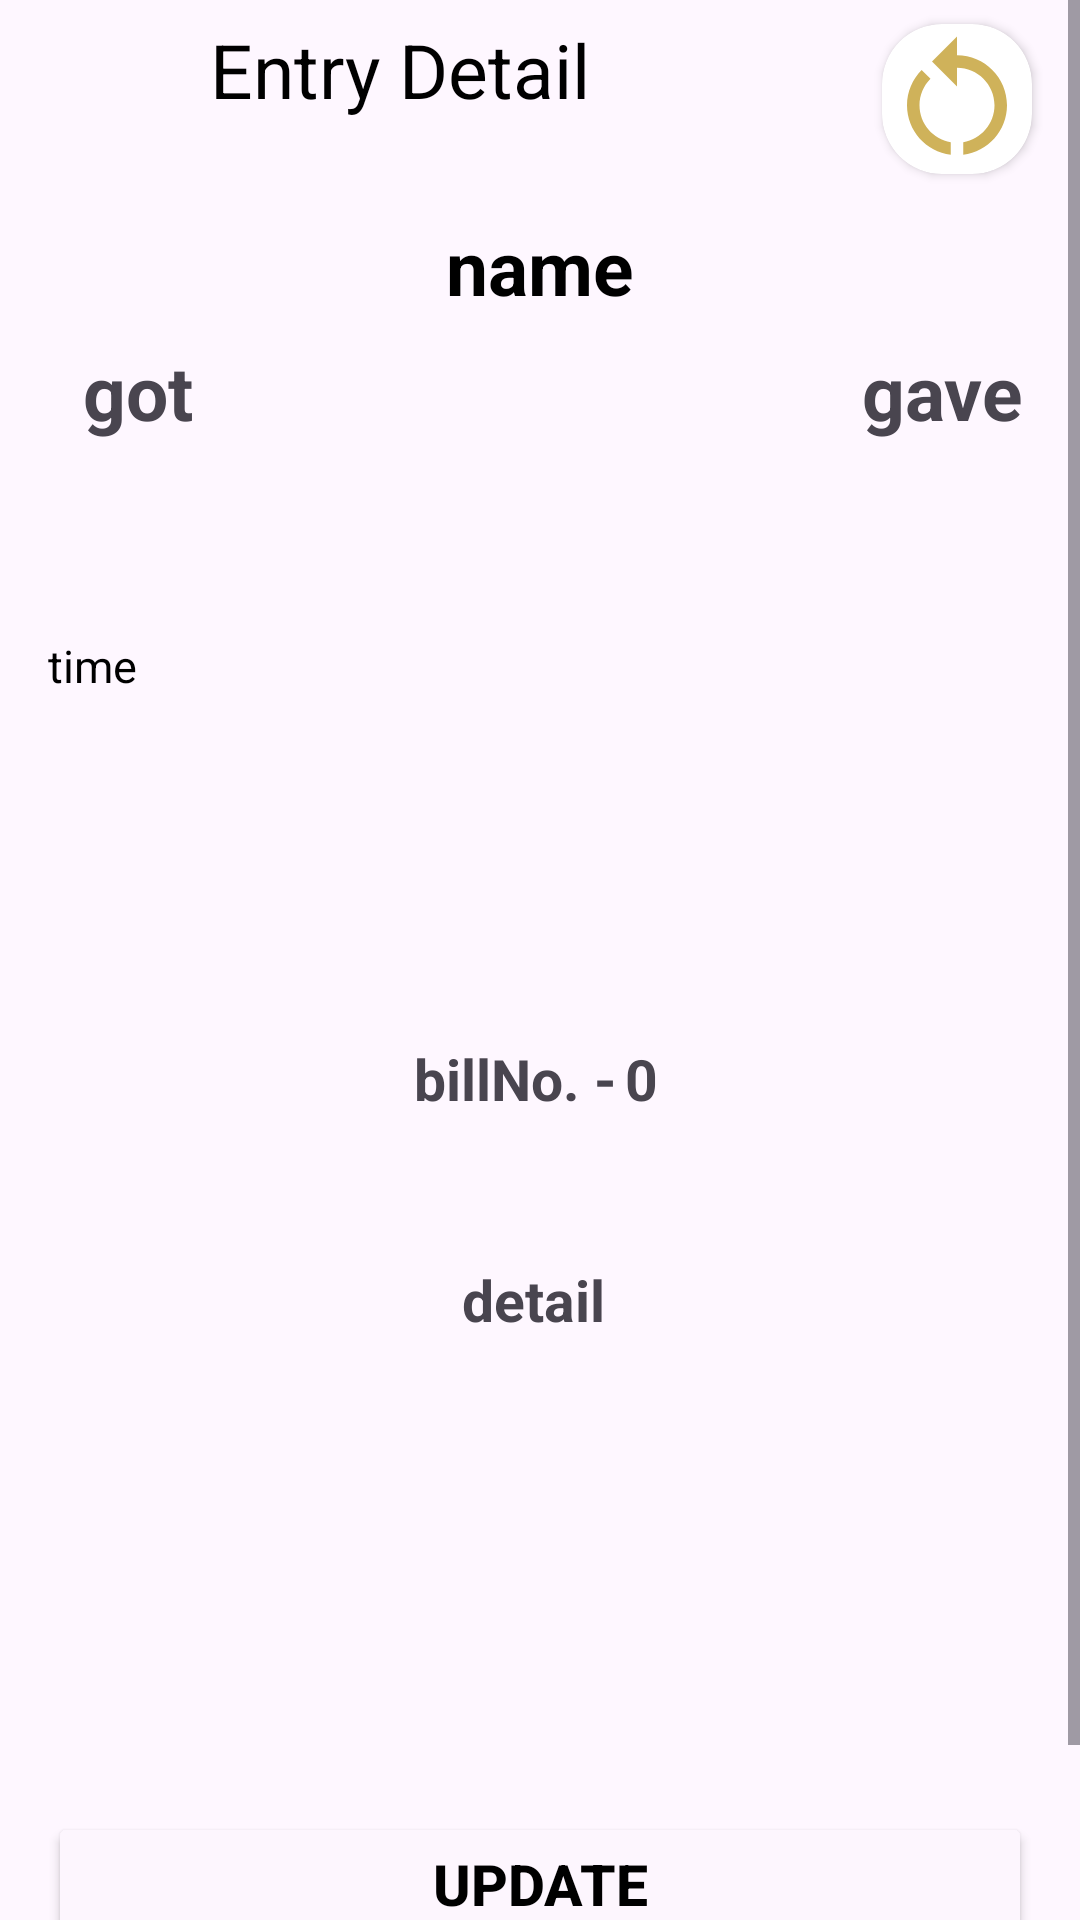

Here is an Android app screen rendered from its layout file. Give the layout XML and the strings, colors and styles it references.
<!-- AndroidManifest.xml: application theme Theme.DataEntryBook -->
<!-- res/layout/activity_entry_detail_sactivity.xml -->
<?xml version="1.0" encoding="utf-8"?>
<androidx.constraintlayout.widget.ConstraintLayout xmlns:android="http://schemas.android.com/apk/res/android"
    xmlns:app="http://schemas.android.com/apk/res-auto"
    xmlns:tools="http://schemas.android.com/tools"
    android:layout_width="match_parent"
    android:layout_height="match_parent"
    tools:context=".Activity.EntryDetailSActivity">

    <ScrollView
        android:layout_width="match_parent"
        android:layout_height="match_parent">

        <androidx.constraintlayout.widget.ConstraintLayout
            android:layout_width="match_parent"
            android:layout_height="wrap_content">


            <androidx.cardview.widget.CardView
                android:id="@+id/cardView6"
                android:layout_width="50dp"
                android:layout_height="50dp"
                android:layout_marginTop="8dp"
                android:layout_marginEnd="16dp"
                app:cardCornerRadius="20dp"
                app:layout_constraintEnd_toEndOf="parent"
                app:layout_constraintTop_toTopOf="parent">

                <ImageView
                    android:id="@+id/EDS_restartbtn"
                    android:layout_width="50dp"
                    android:layout_height="50dp"

                    app:srcCompat="@drawable/restart" />
            </androidx.cardview.widget.CardView>

            <ProgressBar
                android:id="@+id/loadingPrograssBarSE"
                android:layout_width="match_parent"
                android:layout_height="wrap_content"
                android:visibility="invisible"

                app:layout_constraintBottom_toBottomOf="parent"
                app:layout_constraintEnd_toEndOf="parent"
                app:layout_constraintHorizontal_bias="1.0"
                app:layout_constraintStart_toStartOf="parent"
                app:layout_constraintTop_toTopOf="parent"
                app:layout_constraintVertical_bias="0.499" />

            <TextView
                android:id="@+id/showtime_eds"

                android:layout_width="wrap_content"
                android:layout_height="wrap_content"

                android:layout_marginStart="16dp"
                android:layout_marginTop="16dp"
                android:gravity="center"
                android:text="time"

                android:textColor="@color/black"
                android:textSize="15sp"
                app:layout_constraintStart_toStartOf="parent"
                app:layout_constraintTop_toBottomOf="@+id/showgot_eds" />

            <TextView
                android:id="@+id/showname_eds"
                android:layout_width="wrap_content"
                android:layout_height="wrap_content"
                android:layout_marginTop="32dp"
                android:text="name"
                android:textColor="@color/black"
                android:textSize="25sp"

                android:textStyle="bold"
                app:layout_constraintEnd_toEndOf="parent"
                app:layout_constraintStart_toStartOf="parent"
                app:layout_constraintTop_toBottomOf="@+id/textView32" />

            <TextView
                android:id="@+id/showgot_eds"
                android:layout_width="wrap_content"
                android:layout_height="wrap_content"
                android:layout_marginStart="46dp"
                android:layout_marginTop="8dp"
                android:textColor="@color/red"
                android:textSize="30sp"
                app:layout_constraintStart_toStartOf="parent"
                app:layout_constraintTop_toBottomOf="@+id/textView38" />

            <Button
                android:id="@+id/deletbtn_eds"
                android:layout_width="match_parent"
                android:layout_height="wrap_content"
                android:layout_marginStart="16dp"
                android:layout_marginTop="32dp"
                android:layout_marginEnd="16dp"
                android:backgroundTint="#FDF6FE"
                android:text="Delete"
                android:textColor="@color/black"
                android:textSize="19sp"
                android:textStyle="bold"
                android:visibility="invisible"
                app:layout_constraintEnd_toEndOf="parent"
                app:layout_constraintStart_toStartOf="parent"
                app:layout_constraintTop_toBottomOf="@+id/showdetail_eds" />

            <Button
                android:id="@+id/updatebtn_eds"
                android:layout_width="match_parent"
                android:layout_height="wrap_content"
                android:layout_marginStart="16dp"
                android:layout_marginTop="100dp"
                android:layout_marginEnd="16dp"
                android:layout_marginBottom="52dp"
                android:backgroundTint="#FDF6FE"
                android:text="update"
                android:textColor="@color/black"
                android:textSize="19sp"
                android:textStyle="bold"
                app:layout_constraintBottom_toBottomOf="parent"
                app:layout_constraintEnd_toEndOf="parent"
                app:layout_constraintHorizontal_bias="0.0"
                app:layout_constraintStart_toStartOf="parent"
                app:layout_constraintTop_toBottomOf="@+id/showdetail_eds" />

            <TextView
                android:id="@+id/textView32"
                android:layout_width="wrap_content"
                android:layout_height="wrap_content"
                android:layout_marginStart="32dp"
                android:text="Entry Detail"
                android:textColor="@color/black"
                android:textSize="25sp"
                app:layout_constraintBottom_toBottomOf="@+id/back_eds"
                app:layout_constraintStart_toEndOf="@+id/back_eds"
                app:layout_constraintTop_toTopOf="@+id/back_eds" />

            <ImageView
                android:id="@+id/back_eds"
                android:layout_width="30dp"
                android:layout_height="30dp"
                android:layout_marginStart="8dp"
                android:layout_marginTop="8dp"
                app:layout_constraintStart_toStartOf="parent"
                app:layout_constraintTop_toTopOf="parent"
                app:srcCompat="@drawable/back_btn" />

            <TextView
                android:id="@+id/textView34"
                android:layout_width="wrap_content"
                android:layout_height="wrap_content"
                android:layout_marginTop="151dp"
                android:layout_marginEnd="3dp"
                android:layout_marginBottom="48dp"
                android:text="billNo. -"
                android:textSize="19dp"
                android:textStyle="bold"
                app:layout_constraintBottom_toTopOf="@+id/textView36"
                app:layout_constraintEnd_toStartOf="@+id/showbill_eds"
                app:layout_constraintHorizontal_bias="0.5"
                app:layout_constraintHorizontal_chainStyle="packed"
                app:layout_constraintStart_toStartOf="parent"
                app:layout_constraintTop_toBottomOf="@+id/showgot_eds" />

            <TextView
                android:id="@+id/showbill_eds"
                android:layout_width="wrap_content"
                android:layout_height="wrap_content"
                android:layout_marginEnd="3dp"
                android:text="0"
                android:textSize="19dp"
                android:textStyle="bold"
                app:layout_constraintEnd_toEndOf="parent"
                app:layout_constraintHorizontal_bias="0.5"
                app:layout_constraintStart_toEndOf="@+id/textView34"
                app:layout_constraintTop_toTopOf="@+id/textView34" />

            <TextView
                android:id="@+id/textView36"
                android:layout_width="wrap_content"
                android:layout_height="wrap_content"
                android:layout_marginTop="48dp"
                android:text="detail "
                android:textSize="19dp"
                android:textStyle="bold"
                app:layout_constraintEnd_toEndOf="parent"
                app:layout_constraintStart_toStartOf="parent"
                app:layout_constraintTop_toBottomOf="@+id/textView34" />

            <TextView
                android:id="@+id/showdetail_eds"
                android:layout_width="0dp"
                android:layout_height="50dp"
                android:layout_marginStart="16dp"
                android:layout_marginTop="8dp"
                android:layout_marginEnd="16dp"
                android:gravity="center"
                android:text=""
                android:textSize="19dp"
                android:textStyle="bold"
                app:layout_constraintEnd_toEndOf="parent"
                app:layout_constraintStart_toStartOf="parent"
                app:layout_constraintTop_toBottomOf="@+id/textView36" />

            <TextView
                android:id="@+id/textView38"
                android:layout_width="wrap_content"
                android:layout_height="wrap_content"
                android:layout_marginTop="8dp"
                android:text="got"
                android:textSize="25sp"
                android:textStyle="bold"
                app:layout_constraintEnd_toEndOf="@+id/showgot_eds"
                app:layout_constraintStart_toStartOf="@+id/showgot_eds"
                app:layout_constraintTop_toBottomOf="@+id/showname_eds" />

            <TextView
                android:id="@+id/textView40"
                android:layout_width="wrap_content"
                android:layout_height="wrap_content"
                android:text="gave"

                android:textSize="25sp"
                android:textStyle="bold"
                app:layout_constraintEnd_toEndOf="@+id/showgove_eds"
                app:layout_constraintStart_toStartOf="@+id/showgove_eds"
                app:layout_constraintTop_toTopOf="@+id/textView38" />


            <TextView
                android:id="@+id/showgove_eds"
                android:layout_width="wrap_content"
                android:layout_height="wrap_content"
                android:layout_marginEnd="46dp"
                android:textColor="@color/green"
                android:textSize="30sp"
                app:layout_constraintBottom_toBottomOf="@+id/showgot_eds"
                app:layout_constraintEnd_toEndOf="parent" />


        </androidx.constraintlayout.widget.ConstraintLayout>
    </ScrollView>

</androidx.constraintlayout.widget.ConstraintLayout>
<!-- resources referenced by this layout -->
<resources>
  <color name="black">#FF000000</color>
  <color name="green">#3B9647</color>
  <color name="red">#CD3838</color>
  <!-- drawable restart (drawable) -->
  <vector android:height="24dp" android:tint="@color/yello"
      android:viewportHeight="24" android:viewportWidth="24"
      android:width="24dp" xmlns:android="http://schemas.android.com/apk/res/android">
      <path android:fillColor="@android:color/white" android:pathData="M12,5V2L8,6l4,4V7c3.31,0 6,2.69 6,6c0,2.97 -2.17,5.43 -5,5.91v2.02c3.95,-0.49 7,-3.85 7,-7.93C20,8.58 16.42,5 12,5z"/>
      <path android:fillColor="@android:color/white" android:pathData="M6,13c0,-1.65 0.67,-3.15 1.76,-4.24L6.34,7.34C4.9,8.79 4,10.79 4,13c0,4.08 3.05,7.44 7,7.93v-2.02C8.17,18.43 6,15.97 6,13z"/>
  </vector>
  <style name="Theme.DataEntryBook" parent="Base.Theme.DataEntryBook" />
  <color name="yello">#CFB25A</color>
  <style name="Base.Theme.DataEntryBook" parent="Theme.Material3.DayNight.NoActionBar">
          
          <item name="colorPrimary">@color/black</item>
  
      </style>
</resources>
